Run: headless pygame with SDL's dummy video driver; simulated clock (each Clock.tick advances the game by its frame time, no real sleeping); random seed 0; keys injected as events and as key.get_pressed() state; mouse plan: one left click at the window centre at the start of phase 2, then a move to the lower-right quarter at the start of phase 3.
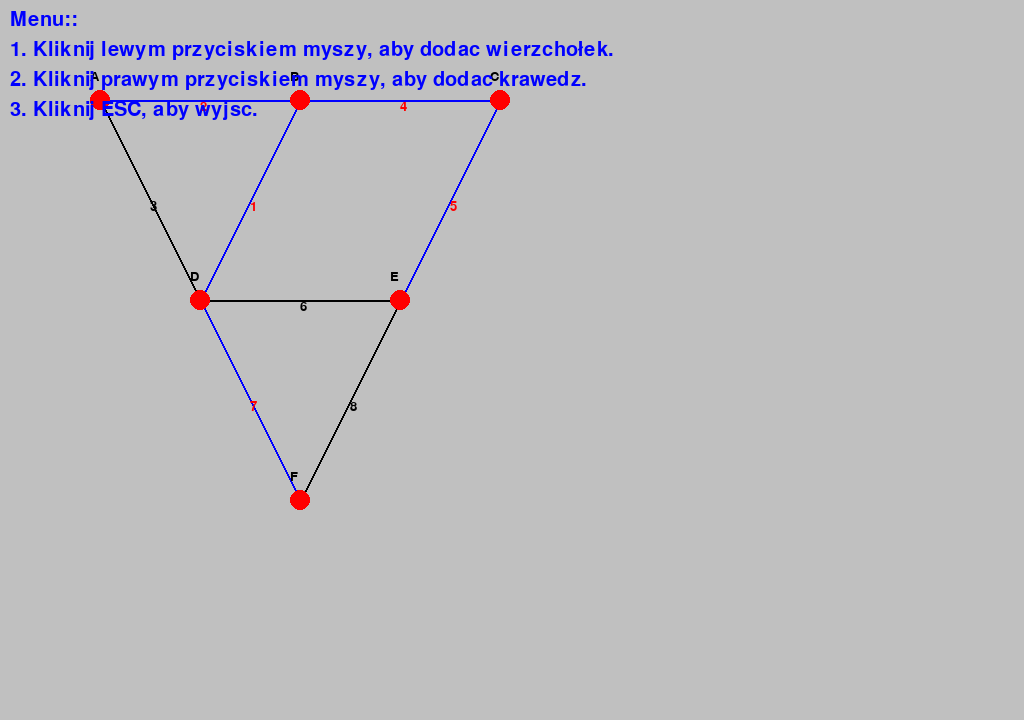
Frame 1 of 4 · flips 1–60 · no input
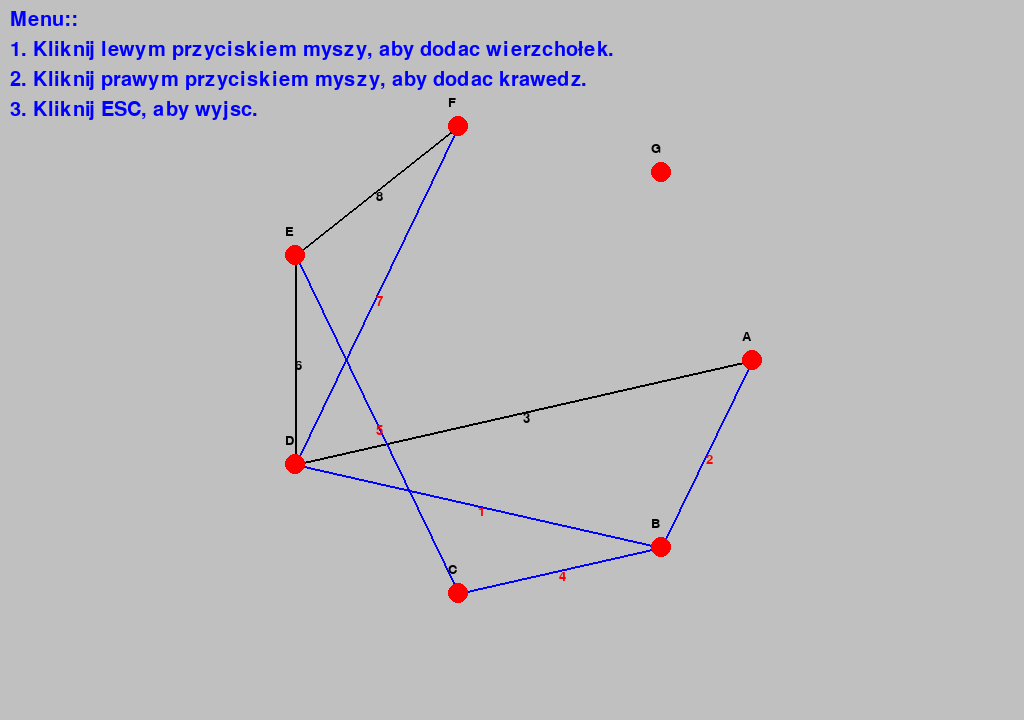
Frame 2 of 4 · flips 61–180 · clicked the window centre · tapped SPACE, RETURN · held RIGHT (→), D
Frame 3 of 4 · flips 181–300 · moved the mouse to the lower-right quarter · held DOWN (↓), S · screen unchanged from frame 2, image omitted
Frame 4 of 4 · flips 301–420 · held LEFT (←), A, UP (↑), W · screen unchanged from frame 3, image omitted

The pygame program that drew these frames:

"""

Algorytm Prime’a (znany również jako algorytm Prima) jest klasycznym algorytmem do znajdowania minimalnego drzewa rozpinającego (MST) w grafie. Minimalne drzewo rozpinające to podgraf, który zawiera wszystkie wierzchołki grafu wejściowego, jest drzewem (czyli jest spójny i acykliczny) oraz ma najmniejszą sumę wag krawędzi w porównaniu z innymi możliwymi drzewami rozpinającymi tego grafu.

Opis algorytmu

1. Inicjalizacja:

- Wybierz dowolny wierzchołek początkowy i dodaj go do zbioru wierzchołków należących do MST.
- Utwórz zbiór krawędzi należących do MST, początkowo pusty.

2. Wybór krawędzi:

- Wybierz najtańszą krawędź, która łączy wierzchołek w MST z wierzchołkiem spoza MST.
- Dodaj tę krawędź do MST i dołącz odpowiedni wierzchołek do zbioru wierzchołków MST.

3. Powtarzanie:

- Powtarzaj krok 2, aż wszystkie wierzchołki znajdą się w MST.

4. Zakończenie:

- Zwróć zbiór krawędzi tworzących MST.


 Implementacja algorytmu Prime'a w Pythonie i wizualizacja przy użyciu Pygame

"""

import pygame
import heapq
import random
import math


# Definicje kolorów
WHITE = (255, 255, 255)
BLACK = (0, 0, 0)
RED = (255, 0, 0)
GREEN = (0, 255, 0)
BLUE = (0, 0, 255)
GREY = (192, 192, 192)


# Ustawienia Pygame
WIDTH, HEIGHT = 1024, 720
FPS = 60

vertices = {}
edges = {}

# Definicja wierzchołków i krawędzi
vertices = {
    'A': (100, 100),
    'B': (300, 100),
    'C': (500, 100),
    'D': (200, 300),
    'E': (400, 300),
    'F': (300, 500)
}

edges = {
    ('A', 'B'): 2,
    ('A', 'D'): 3,
    ('B', 'C'): 4,
    ('B', 'D'): 1,
    ('C', 'E'): 5,
    ('D', 'E'): 6,
    ('D', 'F'): 7,
    ('E', 'F'): 8
}

# Inicjalizacja Pygame
pygame.init()
screen = pygame.display.set_mode((WIDTH, HEIGHT))
pygame.display.set_caption("Algorytm Prime'a - MST")
clock = pygame.time.Clock()
font = pygame.font.SysFont('Arial', 20)

def draw_graph(screen, vertices, edges, mst_edges):
    screen.fill(GREY)
    
    # Rysowanie krawędzi    
    for (u, v), weight in edges.items():
        if (u, v) in mst_edges or (v, u) in mst_edges:
            weight_color = RED
        else:
            weight_color = BLACK

        color = BLUE if (u, v) in mst_edges or (v, u) in mst_edges else BLACK
        pygame.draw.line(screen, color, vertices[u], vertices[v], 2)
        mid_point = ((vertices[u][0] + vertices[v][0]) // 2, (vertices[u][1] + vertices[v][1]) // 2)
        text = font.render(str(weight), True, weight_color)
        screen.blit(text, mid_point)
    
    # Rysowanie wierzchołków
    for vertex, pos in vertices.items():
        pygame.draw.circle(screen, RED, pos, 10)
        text = font.render(vertex, True, BLACK)
        screen.blit(text, (pos[0] - 10, pos[1] - 30))

def prim_algorithm(vertices, edges):
    if not vertices:
        return set()

    start_vertex = next(iter(vertices))  # Wybieramy dowolny wierzchołek jako startowy
    visited = set([start_vertex])
    edges_to_process = []

    for (u, v), weight in edges.items():
        if u == start_vertex or v == start_vertex:
            heapq.heappush(edges_to_process, (weight, u, v))

    mst_edges = set()

    while edges_to_process:
        weight, u, v = heapq.heappop(edges_to_process)
        if v not in visited:
            visited.add(v)
            mst_edges.add((u, v))
            for (u_next, v_next), weight in edges.items():
                if u_next == v or v_next == v:
                    if u_next not in visited or v_next not in visited:
                        # heapq.heappush jest używane do dodawania krawędzi do kopca edges_to_process, który jest używany do wyboru krawędzi o najmniejszej wadze w każdej iteracji algorytmu.
                        heapq.heappush(edges_to_process, (weight, u_next, v_next))
                        # heapq.heappush jest funkcją w module heapq w Pythonie, która jest używana do dodawania elementu do kopca (ang. heap). Kopce są używane do implementacji kolejek priorytetowych. W Pythonie kopiec jest realizowany jako kopiec minimalny, co oznacza, że najmniejszy element znajduje się na szczycie kopca.

    return mst_edges

def add_vertex(pos):
    vertex = chr(ord('A') + len(vertices))
    vertices[vertex] = pos
    # Przerysowanie grafu po dodaniu nowego wierzchołka.
    redraw_graph()

def add_edge(u, v):
    weight = random.randint(1, 10)  # Losowa waga z przedziału 1-10
    edges[(u, v)] = weight
    edges[(v, u)] = weight  # Graf nieskierowany

# Aktualizowanie pozycji wierzchołków w sposób uporządkowany za każdym razem, gdy dodawany jest nowy wierzchołek. Graf zostanie przerysowany w uporządkowany sposób, a wierzchołki będą rozmieszczane równomiernie na okręgu w centrum okna.
def redraw_graph():
    n = len(vertices)
    if n == 0:
        return

    radius = min(WIDTH, HEIGHT) // 3
    angle_gap = 2 * math.pi / n
    center_x, center_y = WIDTH // 2, HEIGHT // 2

    for i, vertex in enumerate(vertices):
        angle = i * angle_gap
        x = int(center_x + radius * math.cos(angle))
        y = int(center_y + radius * math.sin(angle))
        vertices[vertex] = (x, y)

# Funkcja rysująca menu
def draw_menu():
    font = pygame.font.Font(None, 30)
    instructions = [
        "Menu::",
        "1. Kliknij lewym przyciskiem myszy, aby dodac wierzchołek.",
        "2. Kliknij prawym przyciskiem myszy, aby dodac krawedz.",
        "3. Kliknij ESC, aby wyjsc."
    ]
    for i, instruction in enumerate(instructions):
        text_surface = font.render(instruction, True, BLUE)
        screen.blit(text_surface, (10, 10 + i * 30))


def main():
    running = True
    mst_edges = set()

    while running:
        for event in pygame.event.get():
            if event.type == pygame.QUIT:
                running = False
            elif event.type == pygame.KEYDOWN:
                if event.key == pygame.K_ESCAPE: # obsługa klawisza ESC, aby umożliwić wyjście z programu.
                    running = False
            elif event.type == pygame.MOUSEBUTTONDOWN:
                if event.button == 1:  # Lewy przycisk myszy
                    # Dodanie nowego wierzchołka w miejscu kliknięcia.
                    pos = pygame.mouse.get_pos()
                    add_vertex(pos)
                elif event.button == 3:  # Prawy przycisk myszy
                    pos = pygame.mouse.get_pos()
                    for vertex, vertex_pos in vertices.items():
                        if (pos[0] - vertex_pos[0]) ** 2 + (pos[1] - vertex_pos[1]) ** 2 <= 100:
                            if 'start' not in globals():
                                global start
                                start = vertex
                            else:
                                # Funkcja add_edge(u, v, weight) dodaje krawędź o zadanej wadze między wierzchołkami u i v między dwoma klikniętymi wierzchołkami.
                                add_edge(start, vertex)  # Dodaj krawędź o losowej wadze
                                del globals()['start']

        # Rysowanie grafu
        mst_edges = prim_algorithm(vertices, edges)
        draw_graph(screen, vertices, edges, mst_edges)
        draw_menu()
        pygame.display.flip()
        clock.tick(FPS)

    pygame.quit()

if __name__ == "__main__":
    main()

"""

Cel Projektu
Celem projektu było stworzenie wizualizacji algorytmu Prima (Prim's algorithm) do znajdowania minimalnego drzewa rozpinającego (MST) w grafie. Wizualizacja została zrealizowana przy użyciu biblioteki Pygame. Użytkownik może interaktywnie dodawać wierzchołki i krawędzie oraz obserwować działanie algorytmu Prima w czasie rzeczywistym.


Główne Funkcje

1. Rysowanie Grafu

- Rysowanie wierzchołków i krawędzi grafu.
- Kolorowanie krawędzi będących częścią MST na niebiesko, a ich wag na czerwono.
- Aktualizacja pozycji wierzchołków po każdym dodaniu nowego wierzchołka.

2. Interaktywne Dodawanie Wierzchołków i Krawędzi

- Lewy przycisk myszy dodaje nowy wierzchołek.
- Prawy przycisk myszy dodaje krawędź między wybranymi wierzchołkami z losową wagą z przedziału 1-10.

3. Algorytm Prima

- Implementacja algorytmu Prima do znajdowania MST w grafie.
- Wizualizacja MST poprzez wyróżnienie odpowiednich krawędzi i wag.

4. Menu z Instrukcjami

- Wyświetlanie instrukcji obsługi w lewym górnym rogu ekranu.
- Instrukcje informujące, jak dodawać wierzchołki, krawędzie oraz jak zamknąć aplikację.

Struktura Kodowa

1. Inicjalizacja Pygame

- Ustawienia ekranu, kolory, częstotliwość odświeżania ekranu.

2. Definicje Struktur Danych

- vertices: słownik przechowujący pozycje wierzchołków.
- edges: słownik przechowujący wagi krawędzi między wierzchołkami.
- mst_edges: zbiór przechowujący krawędzie będące częścią MST.

3. Funkcje Pomocnicze

- draw_graph: Rysuje graf na ekranie.
- add_vertex: Dodaje nowy wierzchołek do grafu.
- add_edge: Dodaje nową krawędź z losową wagą.
- redraw_graph: Aktualizuje pozycje wierzchołków, aby były rozłożone równomiernie w okręgu.
- prim_algorithm: Implementacja algorytmu Prima do znajdowania MST.
- draw_menu: Rysuje menu z instrukcjami.

4. Pętla Główna Programu

- Obsługa zdarzeń (kliknięcia myszy, klawisz ESC).
- Aktualizacja i rysowanie grafu oraz menu.

"""
